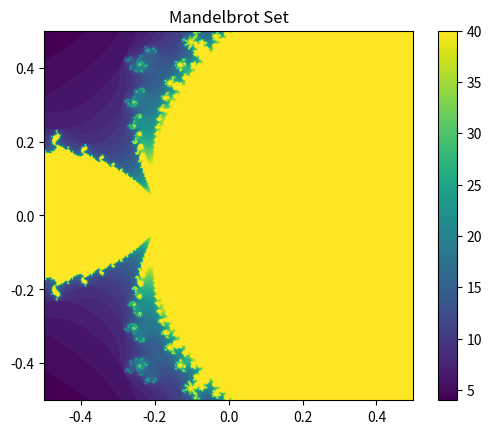

This figure's Python source:
# %%
import numpy as np
import matplotlib.pyplot as plt

def mandelbrot(c, max_iter):
    z = c
    for n in range(max_iter):
        if abs(z) > 2:
            return n
        z = z*z + c-(z/1.25)
    return max_iter

# Image size (pixels)
width, height = 800, 800

# Plot window
real_min, real_max = -0.5, 0.5
imag_min, imag_max = -0.5, 0.5

# Generating the Mandelbrot set
image = np.zeros((width, height))
for x in range(width):
    for y in range(height):
        real = real_min + x * (real_max - real_min) / width
        imag = imag_min + y * (imag_max - imag_min) / height
        color = mandelbrot(complex(real, imag), 40)
        image[x, y] = color

plt.imshow(image.T, extent=[real_min, real_max, imag_min, imag_max])
plt.colorbar()
plt.title("Mandelbrot Set")
plt.show()


# %%
